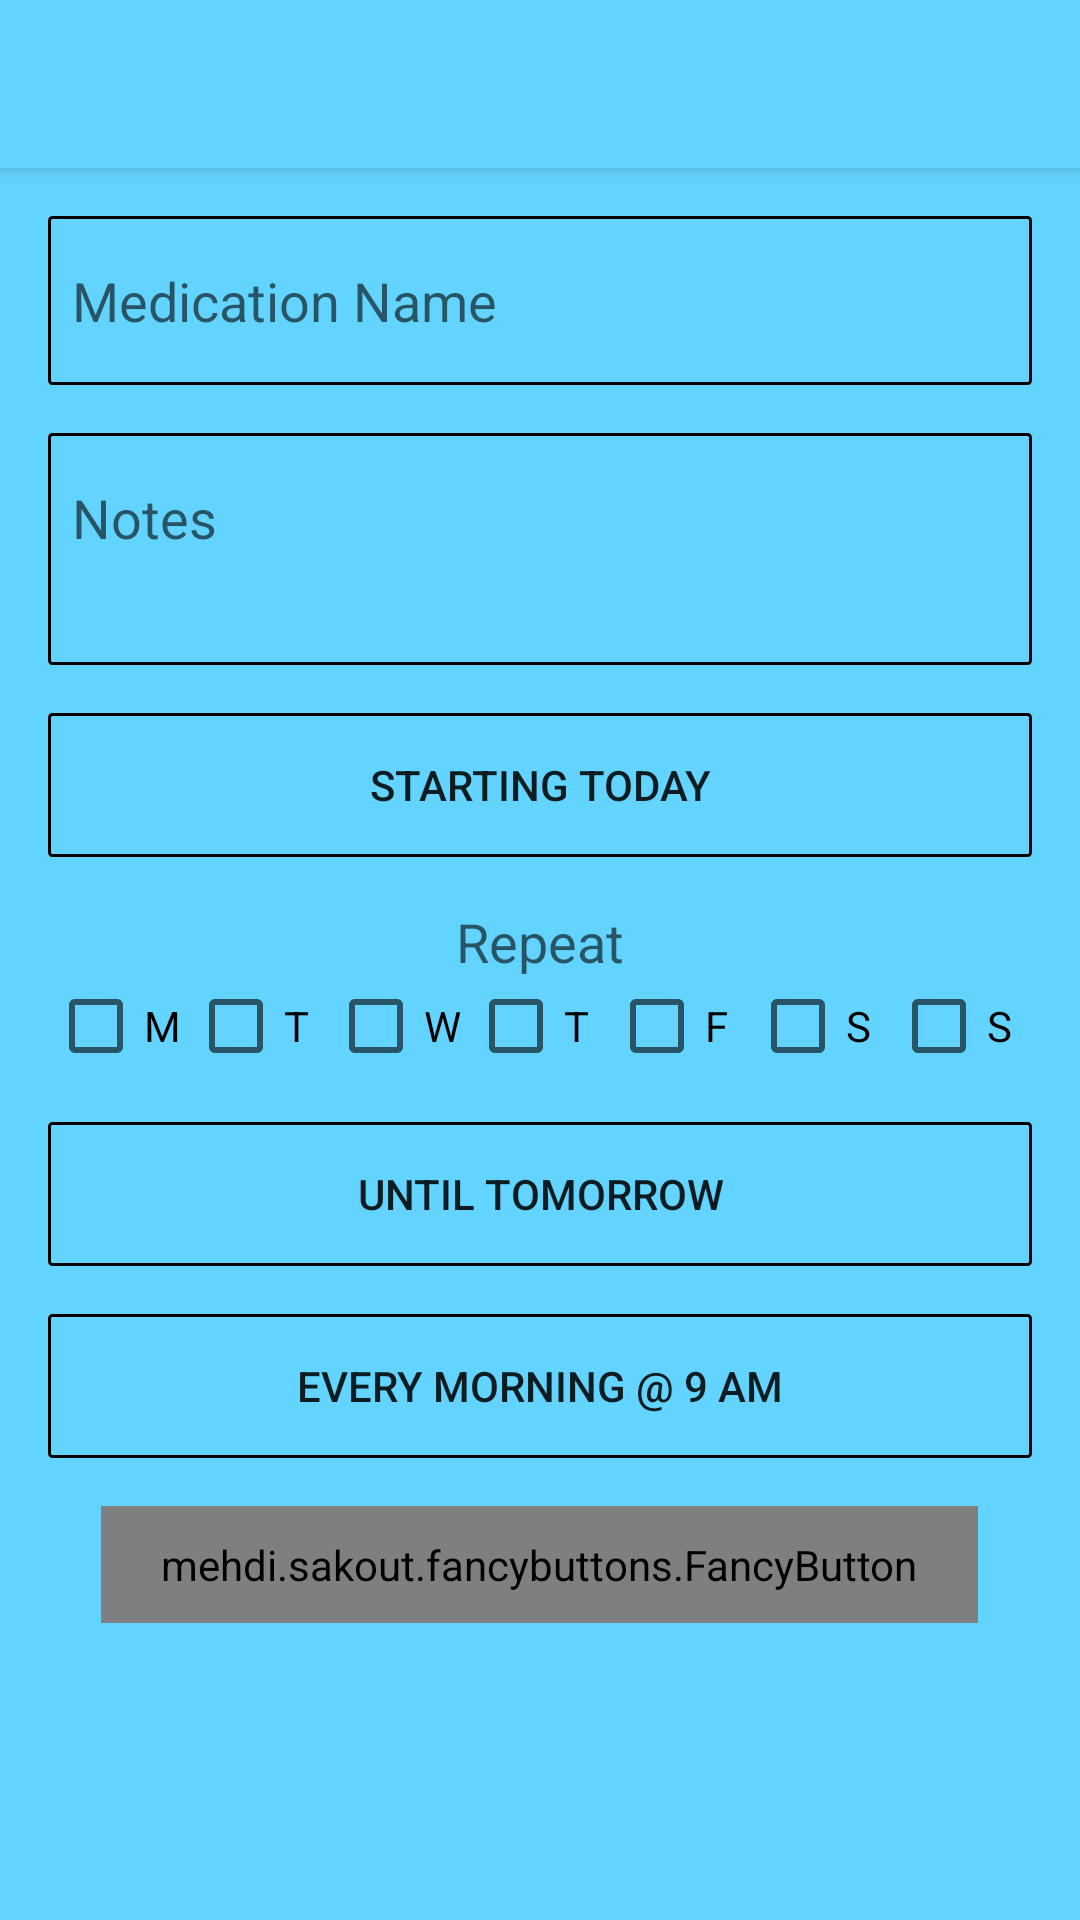

Android layout source for this screen:
<!-- AndroidManifest.xml: application theme AppTheme -->
<!-- res/layout/activity_add_item.xml -->
<?xml version="1.0" encoding="utf-8"?>
<LinearLayout xmlns:android="http://schemas.android.com/apk/res/android"
    xmlns:tools="http://schemas.android.com/tools"
    android:layout_width="match_parent"
    android:layout_height="match_parent"
    xmlns:app="http://schemas.android.com/apk/res-auto"
    android:paddingLeft="@dimen/activity_horizontal_no_margin"
    android:paddingRight="@dimen/activity_horizontal_no_margin"
    android:paddingTop="@dimen/activity_vertical_no_margin"
    tools:context="nikhanch.com.takeyourmeds.Presentation.AddItemActivity"
    android:orientation="vertical"
    android:background="@color/colorPrimary">

    <android.support.v7.widget.Toolbar xmlns:android="http://schemas.android.com/apk/res/android"
        android:id="@+id/add_item_toolbar"
        android:layout_width="match_parent" android:layout_height="wrap_content"
        android:theme="@style/ThemeOverlay.AppCompat.Dark"
        android:elevation="4dp"
        android:layout_marginBottom="16dp"
        android:background="@color/colorPrimary"/>

    <EditText
        android:layout_width="match_parent"
        android:layout_height="wrap_content"
        android:id="@+id/addItemEditText"
        android:hint="Medication Name"
        android:layout_marginLeft="16dp"
        android:layout_marginRight="16dp"
        android:layout_marginBottom="16dp"
        android:paddingBottom="16dp"
        android:paddingLeft="8dp"
        android:paddingTop="16dp"
        android:background="@drawable/drawable_border"
        android:layout_gravity="center_horizontal" />

    <EditText
        android:id="@+id/addDescriptionEditText"
        android:inputType="textMultiLine"
        android:lines="4"
        android:minLines="2"
        android:maxLines="6"
        android:gravity="top|left"
        android:layout_height="wrap_content"
        android:layout_width="fill_parent"
        android:scrollbars="vertical"
        android:hint="Notes"
        android:layout_marginLeft="16dp"
        android:layout_marginRight="16dp"
        android:layout_marginBottom="16dp"
        android:paddingLeft="8dp"
        android:paddingBottom="16dp"
        android:paddingTop="16dp"
        android:background="@drawable/drawable_border"
        android:layout_gravity="center_horizontal" />

    <Button
        android:layout_width="fill_parent"
        android:layout_marginLeft="16dp"
        android:layout_marginRight="16dp"
        android:layout_marginBottom="16dp"
        android:layout_height="wrap_content"
        android:text="Starting Today"
        android:onClick="showStartingDatePicker"
        android:background="@drawable/drawable_border"
        android:id="@+id/startingDateButton"
        android:layout_gravity="center_horizontal" />


    <TextView
        android:layout_width="wrap_content"
        android:layout_height="wrap_content"
        android:textAppearance="?android:attr/textAppearanceMedium"
        android:text="Repeat"
        android:id="@+id/textView3"
        android:layout_gravity="center_horizontal" />

    <LinearLayout
        android:orientation="horizontal"
        android:layout_width="match_parent"
        android:layout_height="wrap_content"
        android:layout_marginBottom="16dp"
        android:layout_marginLeft="16dp"
        android:layout_marginRight="16dp"
        android:layout_gravity="center_horizontal">
        <CheckBox
            android:layout_width="0dp"
            android:layout_weight="1"
            android:layout_height="wrap_content"
            android:text="M"
            android:id="@+id/checkBoxMon" />

        <CheckBox
            android:layout_width="0dp"
            android:layout_weight="1"
            android:layout_height="wrap_content"
            android:text="T"
            android:id="@+id/checkBoxTue" />

        <CheckBox
            android:layout_width="0dp"
            android:layout_weight="1"
            android:layout_height="wrap_content"
            android:text="W"
            android:id="@+id/checkBoxWed" />

        <CheckBox
            android:layout_width="0dp"
            android:layout_weight="1"
            android:layout_height="wrap_content"
            android:text="T"
            android:id="@+id/checkBoxThurs" />

        <CheckBox
            android:layout_width="0dp"
            android:layout_weight="1"
            android:layout_height="wrap_content"
            android:text="F"
            android:id="@+id/checkBoxFriday" />

        <CheckBox
            android:layout_width="0dp"
            android:layout_weight="1"
            android:layout_height="wrap_content"
            android:text="S"
            android:id="@+id/checkBoxSat" />

        <CheckBox
            android:layout_width="0dp"
            android:layout_weight="1"
            android:layout_height="wrap_content"
            android:text="S"
            android:id="@+id/checkBoxSun" />


    </LinearLayout>


    <Button
        android:layout_width="fill_parent"
        android:layout_marginLeft="16dp"
        android:layout_marginRight="16dp"
        android:layout_marginBottom="16dp"
        android:layout_height="wrap_content"
        android:text="Until Tomorrow"
        android:onClick="showEndingDatePicker"
        android:background="@drawable/drawable_border"
        android:id="@+id/endingDateButton"
        android:layout_gravity="center_horizontal" />

    <Button
        android:layout_width="fill_parent"
        android:layout_marginLeft="16dp"
        android:layout_marginRight="16dp"
        android:layout_marginBottom="16dp"
        android:layout_height="wrap_content"
        android:text="Every Morning @ 9 AM"
        android:onClick="showTimePicker"
        android:background="@drawable/drawable_border"
        android:id="@+id/startingTimeButton"
        android:layout_gravity="center_horizontal" />

    <mehdi.sakout.fancybuttons.FancyButton
        android:id="@+id/add_medication_button"
        android:layout_width="wrap_content"
        android:layout_height="wrap_content"
        android:paddingBottom="10dp"
        android:paddingLeft="20dp"
        android:paddingRight="20dp"
        android:paddingTop="10dp"
        android:layout_centerHorizontal="true"
        app:fb_borderColor="#FFFFFF"
        app:fb_borderWidth="3dp"
        app:fb_defaultColor="#EEEEEE"
        app:fb_focusColor="#FFFFFF"
        app:fb_radius="30dp"
        app:fb_text="Add Medication"
        app:fb_textColor="#000000"
        android:layout_gravity="center_horizontal" />

</LinearLayout>
<!-- resources referenced by this layout -->
<resources>
  <color name="colorPrimary">#62d4ff</color>
  <dimen name="activity_horizontal_no_margin">0dp</dimen>
  <dimen name="activity_vertical_no_margin">0dp</dimen>
  <!-- drawable drawable_border (drawable) -->
  <?xml version="1.0" encoding="utf-8"?>
  <shape xmlns:android="http://schemas.android.com/apk/res/android"
      android:shape="rectangle">
  
      <corners android:radius="1dp" />
      <stroke android:width="3px" android:color="#000000" />
  </shape>
  <style name="AppTheme" parent="Theme.AppCompat.Light.NoActionBar">
          
          
          <item name="colorPrimary">@color/colorPrimary</item>
          <item name="colorPrimaryDark">@color/colorPrimaryDark</item>
      </style>
  <color name="colorPrimaryDark">#FF03A0DB</color>
</resources>
